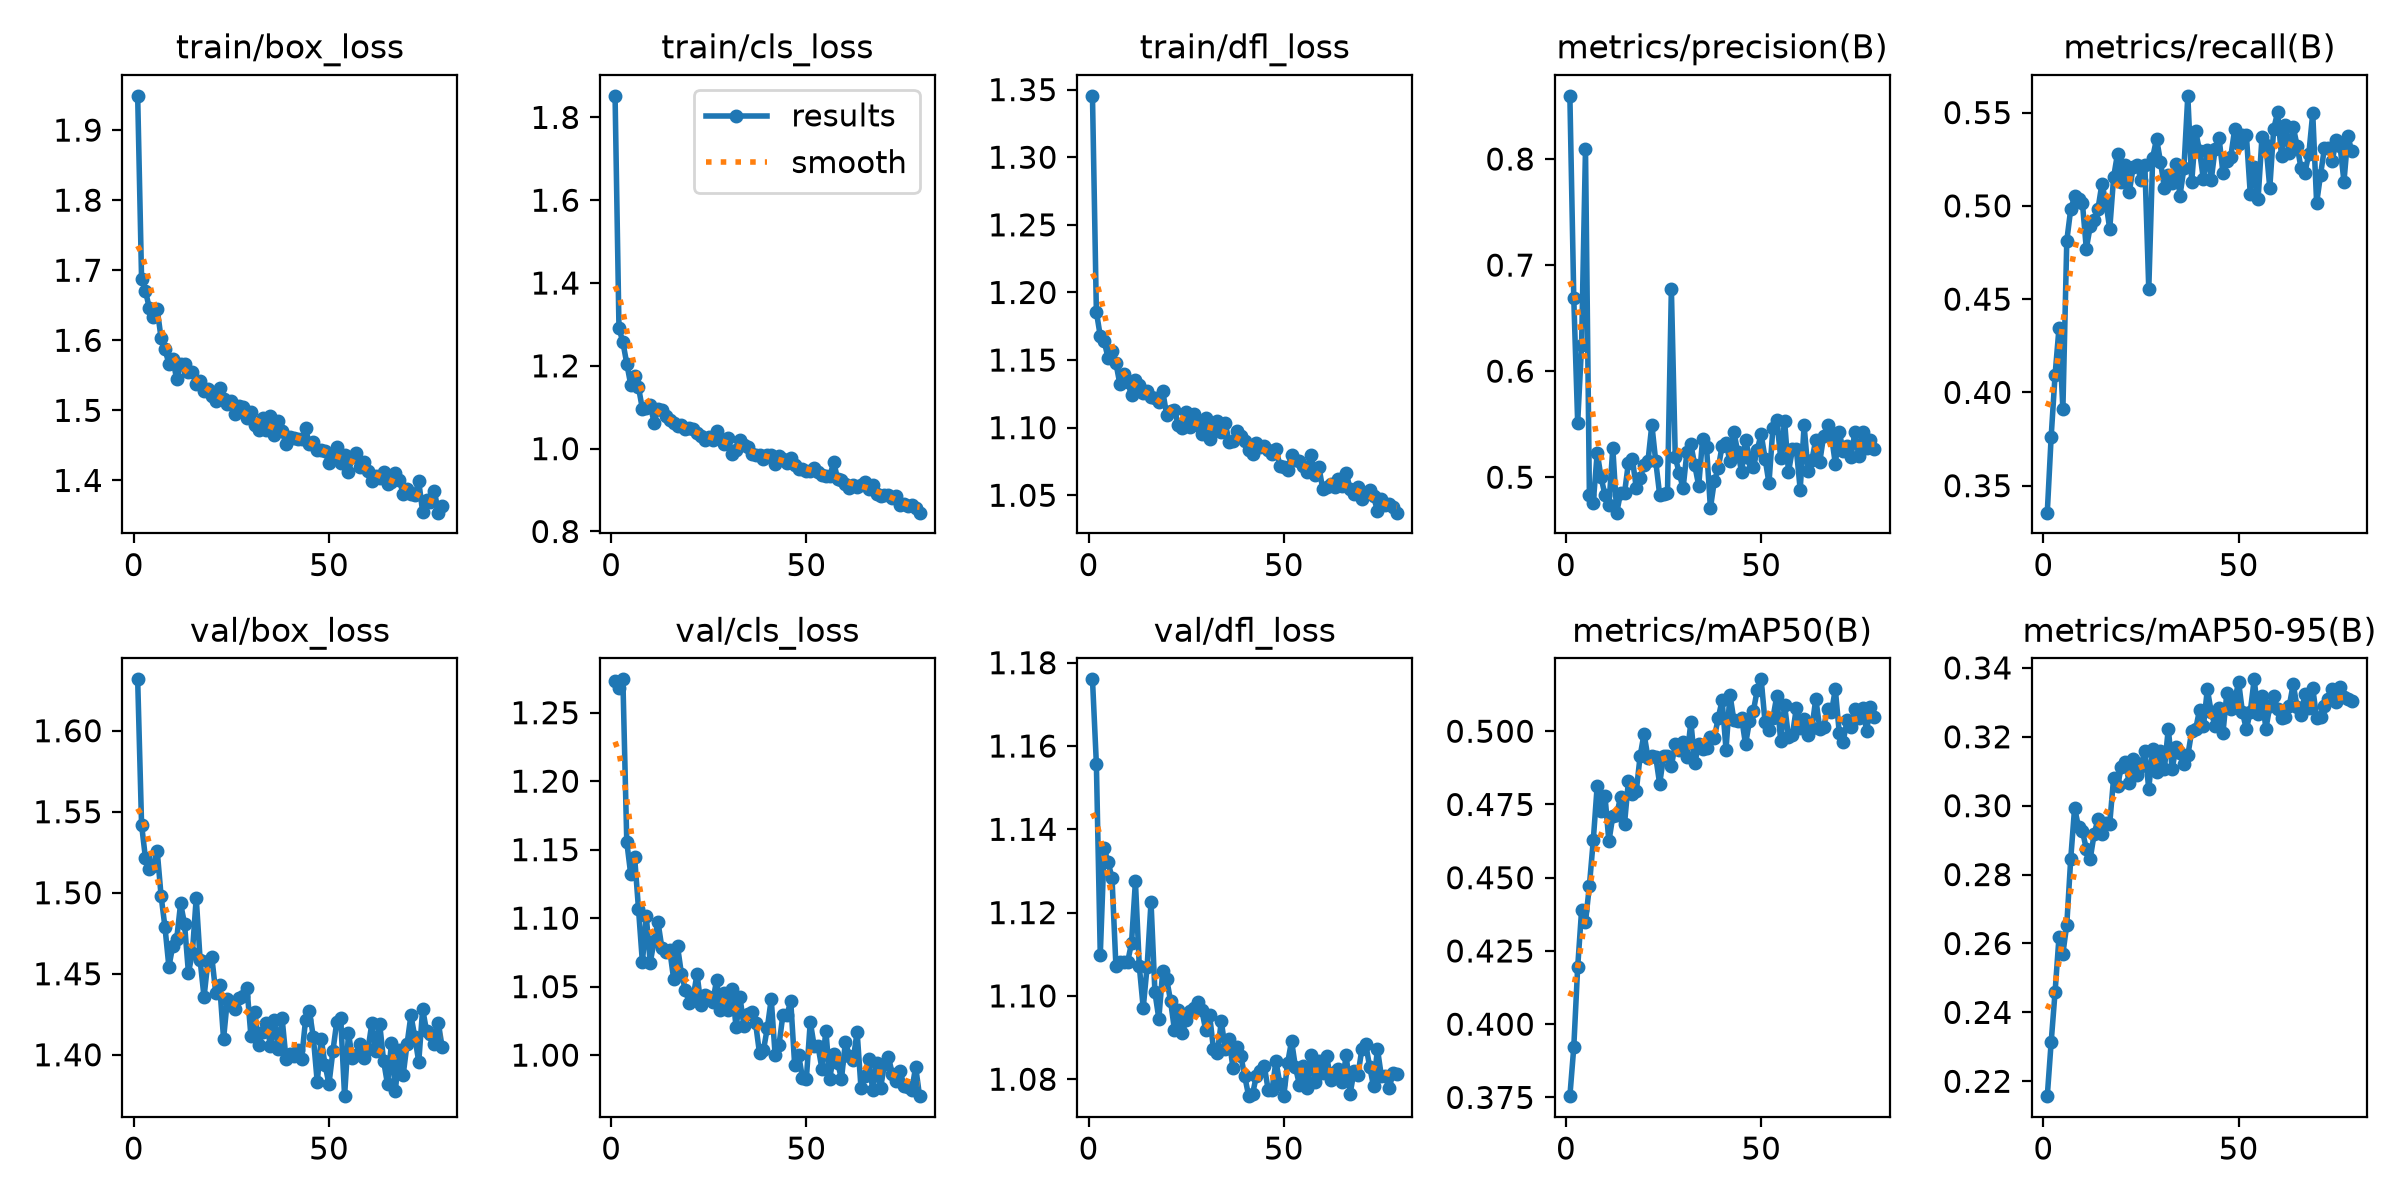

The data file committed next to this chart (first rows):
epoch, time, train/box_loss, train/cls_loss, train/dfl_loss, metrics/precision(B), metrics/recall(B), metrics/mAP50(B), metrics/mAP50-95(B), val/box_loss, val/cls_loss, val/dfl_loss, lr/pg0, lr/pg1, lr/pg2
1, 29.31, 1.949, 1.852, 1.345, 0.8596, 0.3355, 0.3754, 0.2157, 1.632, 1.273, 1.176, 0.0003311, 0.0003311, 0.0003311
2, 51.83, 1.688, 1.291, 1.186, 0.6691, 0.3763, 0.3921, 0.2314, 1.542, 1.268, 1.156, 0.0006643, 0.0006643, 0.0006643
3, 74.64, 1.67, 1.257, 1.168, 0.5514, 0.4094, 0.4194, 0.246, 1.521, 1.274, 1.11, 0.0009968, 0.0009968, 0.0009968
4, 97.26, 1.646, 1.206, 1.164, 0.6245, 0.4344, 0.4388, 0.2618, 1.515, 1.156, 1.135, 0.0009978, 0.0009978, 0.0009978
5, 119.8, 1.634, 1.155, 1.152, 0.8095, 0.391, 0.4349, 0.2571, 1.517, 1.132, 1.132, 0.0009961, 0.0009961, 0.0009961
6, 142.5, 1.645, 1.176, 1.157, 0.4837, 0.4813, 0.4473, 0.2655, 1.526, 1.145, 1.128, 0.0009939, 0.0009939, 0.0009939
7, 164.8, 1.603, 1.148, 1.148, 0.476, 0.4981, 0.4628, 0.2844, 1.498, 1.107, 1.107, 0.0009912, 0.0009912, 0.0009912
8, 187.5, 1.587, 1.096, 1.133, 0.5231, 0.505, 0.4814, 0.2994, 1.479, 1.068, 1.108, 0.0009881, 0.0009881, 0.0009881
9, 210, 1.567, 1.098, 1.14, 0.4997, 0.5037, 0.4727, 0.2939, 1.454, 1.101, 1.108, 0.0009844, 0.0009844, 0.0009844
10, 232.4, 1.573, 1.107, 1.134, 0.4831, 0.5016, 0.4778, 0.2926, 1.467, 1.067, 1.108, 0.0009803, 0.0009803, 0.0009803
11, 254.9, 1.544, 1.062, 1.124, 0.4737, 0.477, 0.4624, 0.2875, 1.472, 1.083, 1.113, 0.0009758, 0.0009758, 0.0009758
12, 277.4, 1.566, 1.096, 1.135, 0.5276, 0.489, 0.471, 0.2846, 1.493, 1.097, 1.127, 0.0009707, 0.0009707, 0.0009707
13, 300, 1.566, 1.093, 1.132, 0.4666, 0.4922, 0.4716, 0.2917, 1.481, 1.078, 1.107, 0.0009652, 0.0009652, 0.0009652
14, 322.5, 1.555, 1.078, 1.125, 0.4855, 0.4985, 0.4777, 0.2962, 1.451, 1.076, 1.097, 0.0009593, 0.0009593, 0.0009593
15, 345.2, 1.555, 1.07, 1.127, 0.4851, 0.5118, 0.4684, 0.2917, 1.463, 1.077, 1.107, 0.0009529, 0.0009529, 0.0009529
16, 367.6, 1.538, 1.062, 1.123, 0.5136, 0.5022, 0.483, 0.295, 1.497, 1.056, 1.123, 0.000946, 0.000946, 0.000946
17, 390.2, 1.541, 1.055, 1.122, 0.5173, 0.4876, 0.4787, 0.2948, 1.458, 1.079, 1.101, 0.0009388, 0.0009388, 0.0009388
18, 412.7, 1.528, 1.058, 1.119, 0.4903, 0.5154, 0.4795, 0.3081, 1.436, 1.059, 1.095, 0.0009311, 0.0009311, 0.0009311
19, 435.1, 1.531, 1.049, 1.127, 0.4994, 0.528, 0.4916, 0.3058, 1.458, 1.048, 1.106, 0.0009229, 0.0009229, 0.0009229
20, 457.5, 1.52, 1.05, 1.11, 0.5112, 0.5126, 0.4991, 0.3114, 1.46, 1.038, 1.104, 0.0009144, 0.0009144, 0.0009144
21, 480, 1.514, 1.047, 1.112, 0.515, 0.5217, 0.491, 0.3127, 1.438, 1.042, 1.099, 0.0009055, 0.0009055, 0.0009055
22, 502.7, 1.532, 1.037, 1.113, 0.5495, 0.5072, 0.4915, 0.3066, 1.443, 1.059, 1.092, 0.0008961, 0.0008961, 0.0008961
23, 525.1, 1.516, 1.03, 1.102, 0.5148, 0.5209, 0.4912, 0.3135, 1.41, 1.036, 1.097, 0.0008864, 0.0008864, 0.0008864
24, 547.8, 1.509, 1.021, 1.1, 0.4835, 0.5222, 0.482, 0.3089, 1.435, 1.044, 1.091, 0.0008763, 0.0008763, 0.0008763
25, 570.3, 1.513, 1.028, 1.112, 0.4838, 0.5136, 0.4914, 0.3116, 1.43, 1.042, 1.094, 0.0008658, 0.0008658, 0.0008658
26, 592.8, 1.494, 1.02, 1.1, 0.4849, 0.5218, 0.4914, 0.316, 1.428, 1.038, 1.096, 0.000855, 0.000855, 0.000855
27, 615.3, 1.506, 1.042, 1.11, 0.6778, 0.4552, 0.4882, 0.3049, 1.435, 1.055, 1.097, 0.0008439, 0.0008439, 0.0008439
28, 637.9, 1.505, 1.023, 1.102, 0.5187, 0.5259, 0.4955, 0.3165, 1.437, 1.033, 1.099, 0.0008323, 0.0008323, 0.0008323
29, 660.6, 1.489, 1.011, 1.095, 0.5041, 0.536, 0.4936, 0.3098, 1.441, 1.045, 1.097, 0.0008205, 0.0008205, 0.0008205
30, 683.1, 1.497, 1.025, 1.107, 0.4896, 0.5237, 0.4964, 0.3159, 1.412, 1.033, 1.092, 0.0008084, 0.0008084, 0.0008084
31, 705.6, 1.479, 0.9867, 1.092, 0.5241, 0.5097, 0.4911, 0.3107, 1.426, 1.048, 1.095, 0.000796, 0.000796, 0.000796
32, 728.2, 1.472, 0.9972, 1.1, 0.5309, 0.5165, 0.5032, 0.3224, 1.406, 1.02, 1.087, 0.0007832, 0.0007832, 0.0007832
33, 750.5, 1.489, 1.021, 1.105, 0.5111, 0.5123, 0.489, 0.3106, 1.414, 1.042, 1.086, 0.0007702, 0.0007702, 0.0007702
34, 773, 1.471, 1.009, 1.097, 0.492, 0.5222, 0.4958, 0.3172, 1.42, 1.021, 1.094, 0.000757, 0.000757, 0.000757
35, 795.5, 1.493, 1.003, 1.103, 0.536, 0.5055, 0.494, 0.3153, 1.406, 1.03, 1.087, 0.0007435, 0.0007435, 0.0007435
36, 817.8, 1.465, 0.9864, 1.09, 0.5288, 0.5201, 0.4943, 0.312, 1.422, 1.031, 1.09, 0.0007297, 0.0007297, 0.0007297
37, 840.4, 1.484, 0.9855, 1.09, 0.4709, 0.559, 0.4981, 0.3146, 1.404, 1.023, 1.083, 0.0007158, 0.0007158, 0.0007158
38, 862.8, 1.47, 0.985, 1.097, 0.4962, 0.5127, 0.4977, 0.3216, 1.423, 1.001, 1.088, 0.0007016, 0.0007016, 0.0007016
39, 885.1, 1.452, 0.9746, 1.094, 0.5084, 0.54, 0.5045, 0.3222, 1.397, 1.003, 1.086, 0.0006872, 0.0006872, 0.0006872
40, 907.6, 1.462, 0.9856, 1.09, 0.5295, 0.5295, 0.5106, 0.3278, 1.4, 1.02, 1.081, 0.0006727, 0.0006727, 0.0006727
41, 930, 1.461, 0.9839, 1.083, 0.5319, 0.5141, 0.4937, 0.3231, 1.399, 1.041, 1.076, 0.000658, 0.000658, 0.000658
42, 952.6, 1.46, 0.9641, 1.081, 0.5154, 0.5301, 0.5125, 0.3338, 1.403, 1, 1.076, 0.0006431, 0.0006431, 0.0006431
43, 975, 1.459, 0.9817, 1.089, 0.5427, 0.5139, 0.5039, 0.3272, 1.397, 1.008, 1.081, 0.0006281, 0.0006281, 0.0006281
44, 997.6, 1.474, 0.974, 1.086, 0.5238, 0.5307, 0.5035, 0.323, 1.422, 1.03, 1.082, 0.000613, 0.000613, 0.000613
45, 1020, 1.452, 0.9649, 1.086, 0.5051, 0.5365, 0.5044, 0.3284, 1.427, 1.029, 1.083, 0.0005978, 0.0005978, 0.0005978
46, 1042, 1.455, 0.9763, 1.084, 0.5352, 0.5177, 0.4955, 0.3211, 1.411, 1.039, 1.078, 0.0005824, 0.0005824, 0.0005824
47, 1065, 1.443, 0.9598, 1.08, 0.5182, 0.5241, 0.5034, 0.3327, 1.383, 0.993, 1.077, 0.000567, 0.000567, 0.000567
48, 1087, 1.444, 0.9518, 1.085, 0.5092, 0.5264, 0.5068, 0.3281, 1.41, 1, 1.084, 0.0005516, 0.0005516, 0.0005516
49, 1110, 1.442, 0.9515, 1.072, 0.526, 0.541, 0.5141, 0.3302, 1.394, 0.9835, 1.079, 0.0005361, 0.0005361, 0.0005361
50, 1132, 1.424, 0.9465, 1.071, 0.5406, 0.5334, 0.5177, 0.336, 1.382, 0.9828, 1.076, 0.0005205, 0.0005205, 0.0005205
51, 1155, 1.437, 0.9471, 1.069, 0.5176, 0.5378, 0.5031, 0.3271, 1.402, 1.024, 1.084, 0.000505, 0.000505, 0.000505
52, 1177, 1.447, 0.9542, 1.08, 0.4944, 0.5379, 0.5004, 0.3222, 1.42, 1.007, 1.089, 0.0004895, 0.0004895, 0.0004895
53, 1199, 1.425, 0.9431, 1.076, 0.546, 0.5065, 0.5044, 0.3273, 1.423, 1.006, 1.083, 0.0004739, 0.0004739, 0.0004739
54, 1222, 1.437, 0.9368, 1.075, 0.5538, 0.5207, 0.5119, 0.3367, 1.374, 0.9898, 1.079, 0.0004584, 0.0004584, 0.0004584
55, 1244, 1.412, 0.934, 1.071, 0.5185, 0.5037, 0.4967, 0.3267, 1.413, 1.018, 1.083, 0.000443, 0.000443, 0.000443
56, 1267, 1.434, 0.9334, 1.067, 0.5533, 0.5369, 0.5089, 0.3317, 1.398, 0.9828, 1.078, 0.0004276, 0.0004276, 0.0004276
57, 1289, 1.439, 0.9671, 1.08, 0.5049, 0.5329, 0.4981, 0.3223, 1.4, 1.001, 1.086, 0.0004122, 0.0004122, 0.0004122
58, 1312, 1.419, 0.9276, 1.065, 0.5261, 0.5096, 0.4986, 0.3288, 1.407, 0.9944, 1.079, 0.000397, 0.000397, 0.000397
59, 1334, 1.426, 0.9238, 1.071, 0.5268, 0.5413, 0.5078, 0.332, 1.398, 0.9827, 1.084, 0.0003819, 0.0003819, 0.0003819
60, 1356, 1.414, 0.9154, 1.054, 0.4883, 0.5501, 0.5011, 0.328, 1.403, 1.01, 1.081, 0.0003669, 0.0003669, 0.0003669
... 19 more rows
